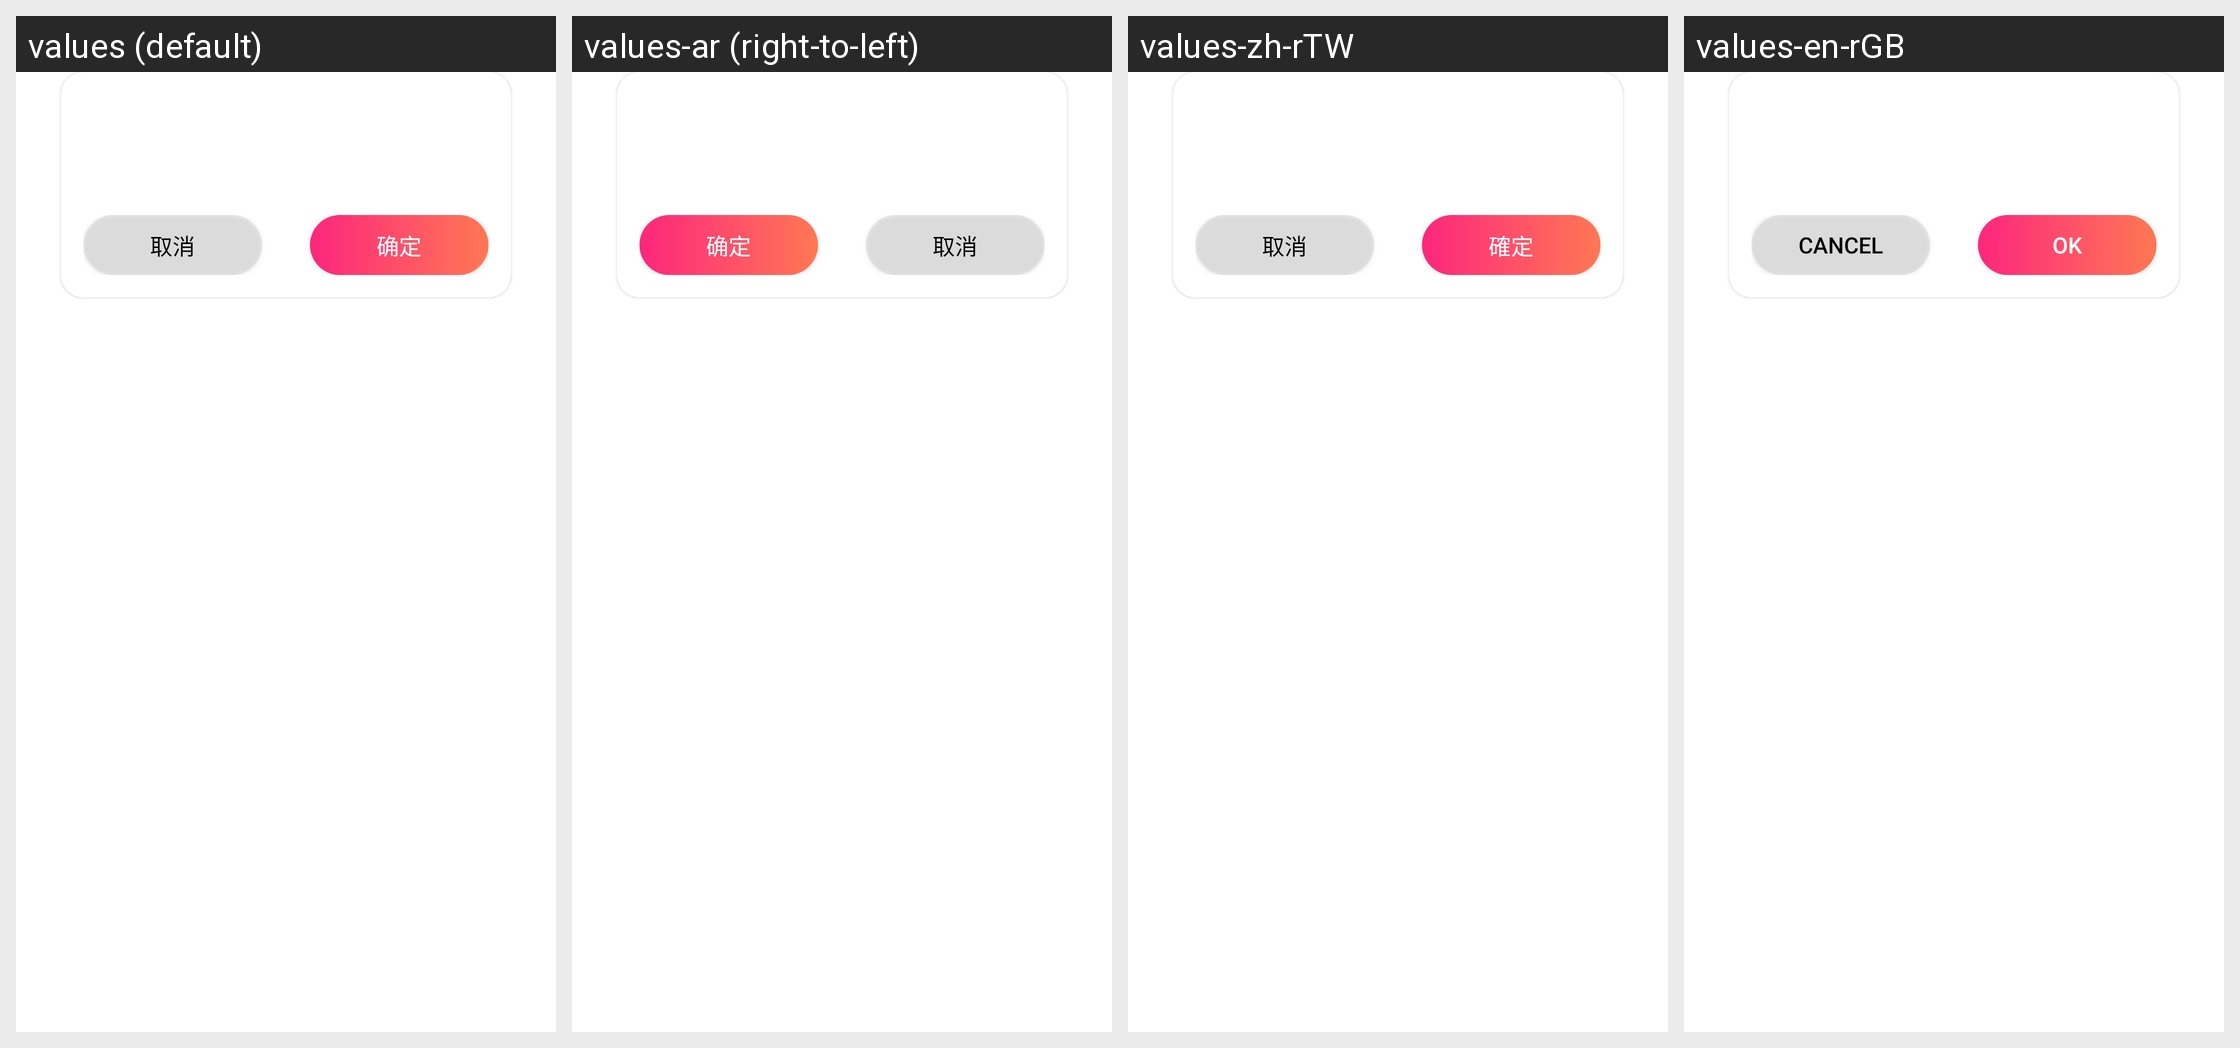

Locale-by-locale string values for the Android screen shown in this grid:
Android screen res/layout/dialog_message.xml rendered under 4 locales, left to right: values (default), values-ar (right-to-left), values-zh-rTW, values-en-rGB. Device: Nexus 5 (rendered at 1080×1920; each locale shown at half size, 540×960, under a caption strip naming it); theme AppTheme.
Other locales in the repository, not shown: values-af, values-am, values-as, values-be, values-bg, values-bs, values-ca, values-en-rUS, values-es, values-es-rUS, values-et, values-fa, values-fr, values-fr-rCA, values-gl, values-gu, values-hi, values-hu, values-is, values-it, values-jp, values-kk, values-km, values-kn, values-ko, values-ky, values-lv, values-mk, values-mr, values-nl, values-or, values-pa, values-pl, values-ru, values-si, values-sw, values-te, values-tl, values-tr, values-uk, values-uz, values-zh-rHK.
Strings drawn on this screen, with the default value and each locale's value (text and hints the layout hard-codes, and strings that could not be matched under every locale, appear in the picture but are not listed):

cancel
  values: 取消
  values-ar: 取消  [not translated; the default value is used]
  values-zh-rTW: 取消
  values-en-rGB: Cancel

commit
  values: 确定
  values-ar: 确定  [not translated; the default value is used]
  values-zh-rTW: 確定
  values-en-rGB: OK
